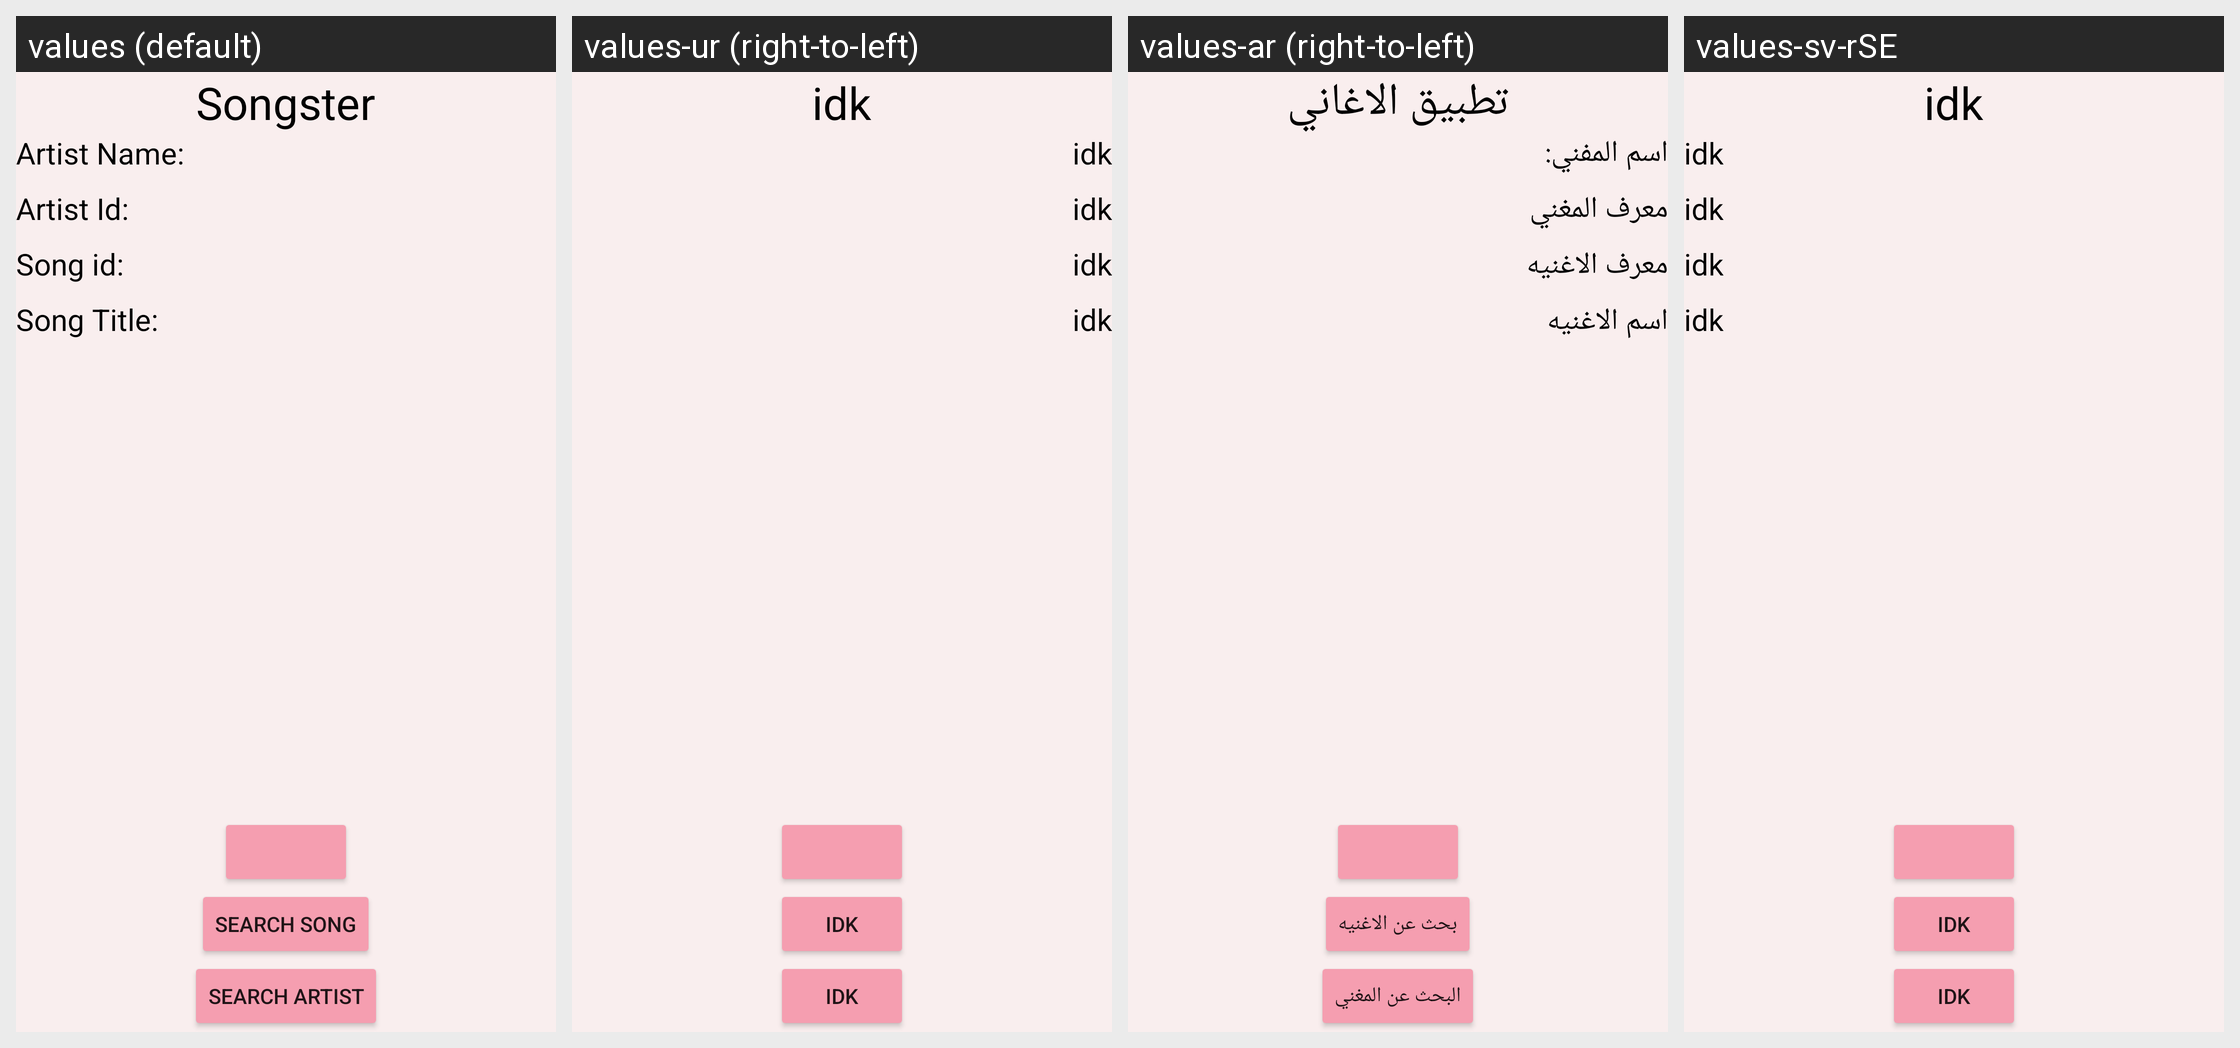

This grid shows one Android layout under several languages. Give, for every string resource on the screen, its name, the default text and each shown locale's text.
Android screen res/layout/activity_song_details_page.xml rendered under 4 locales, left to right: values (default), values-ur (right-to-left), values-ar (right-to-left), values-sv-rSE. Device: Nexus 5 (rendered at 1080×1920; each locale shown at half size, 540×960, under a caption strip naming it); theme Theme.AppCompat.DayNight.
Other locales in the repository, not shown: values-es.
Strings drawn on this screen, with the default value and each locale's value (text and hints the layout hard-codes, and strings that could not be matched under every locale, appear in the picture but are not listed):

songster
  values: Songster
  values-ur: idk
  values-ar: تطبيق الاغاني
  values-sv-rSE: idk

ArtistName
  values: Artist Name:
  values-ur: idk
  values-ar: اسم المفني:
  values-sv-rSE: idk

ArtistId
  values: Artist Id:
  values-ur: idk
  values-ar: معرف المغني
  values-sv-rSE: idk

SongId
  values: Song id:
  values-ur: idk
  values-ar: معرف الاغنيه
  values-sv-rSE: idk

SongTitle
  values: Song Title:
  values-ur: idk
  values-ar: اسم الاغنيه
  values-sv-rSE: idk

Songster_Search
  values: Search Song
  values-ur: idk
  values-ar: بحث عن الاغنيه
  values-sv-rSE: idk

Songster_Search_Artist
  values: Search Artist
  values-ur: idk
  values-ar: البحث عن المغني
  values-sv-rSE: idk
